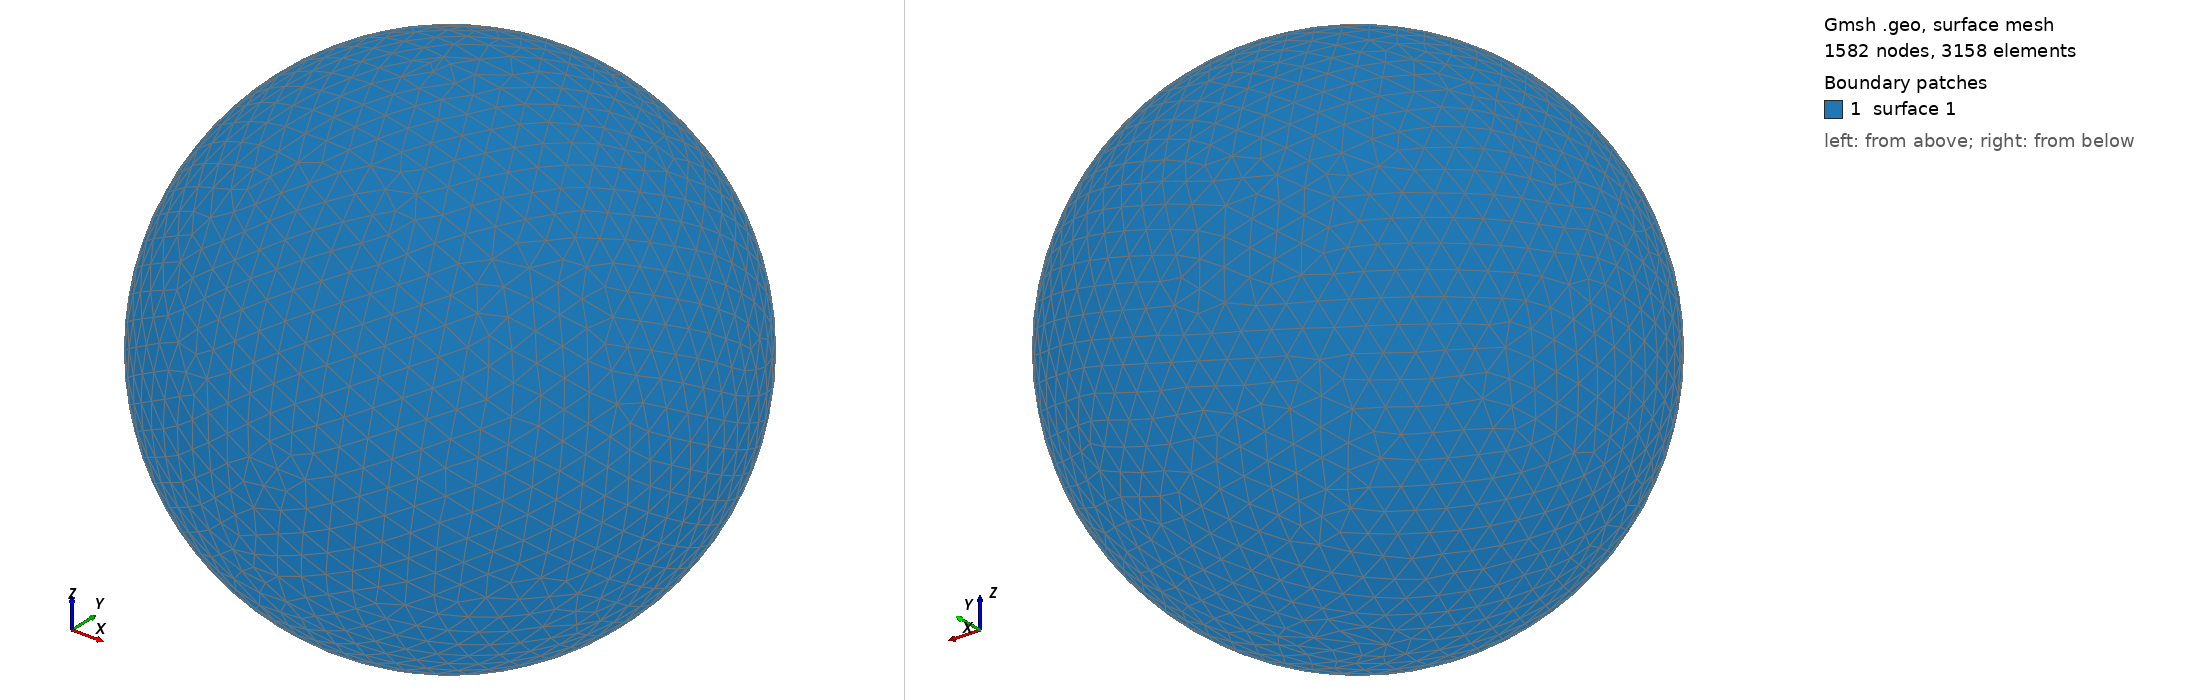

Gmsh geometry script, surface-meshed: 1582 nodes, 3158 surface elements. Boundary patches (legend numbers): 1 surface 1. Left view from above one corner, right view from below the opposite corner. The script declares no physical surfaces, so the legend lists its geometric surfaces. The drawing asked Gmsh for element sizes between 1% and 20% of the model's largest extent; the script's own settings can give other sizes.

=== shot0663.geo (drawn) ===
SetFactory("OpenCASCADE");
Point(1) = {0,0,0,0};
Sphere(1) = {0,0,0,0.00695800};
MeshSize{ PointsOf{ Surface{:}; } } = 0.000695800;
Mesh.ElementOrder=1;
Mesh.Format=39;
